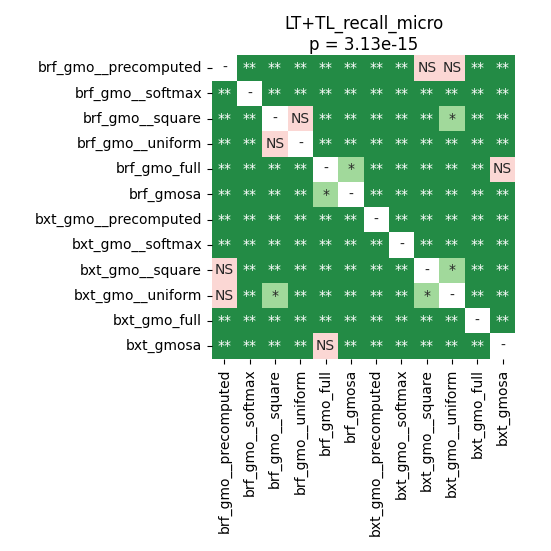

The file beside this chart, header and first rows:
	brf_gmo__precomputed	brf_gmo__softmax	brf_gmo__square	brf_gmo__uniform	brf_gmo_full	brf_gmosa	bxt_gmo__precomputed	bxt_gmo__softmax	bxt_gmo__square	bxt_gmo__uniform	bxt_gmo_full	bxt_gmosa
brf_gmo__precomputed	1.0	0.002262	0.002262	0.002262	0.002262	0.002262	0.002262	0.002262	0.4998	0.1994	0.002262	0.002262
brf_gmo__softmax	0.002262	1.0	0.002262	0.002262	0.002262	0.002262	0.006668	0.002262	0.002262	0.002262	0.002262	0.002262
brf_gmo__square	0.002262	0.002262	1.0	0.5751	0.002262	0.002262	0.002262	0.002262	0.002262	0.02113	0.002262	0.002262
brf_gmo__uniform	0.002262	0.002262	0.5751	1.0	0.002262	0.002262	0.002262	0.002262	0.002262	0.002262	0.002262	0.002262
brf_gmo_full	0.002262	0.002262	0.002262	0.002262	1.0	0.0137	0.002262	0.002262	0.002262	0.002262	0.007528	0.08798
brf_gmosa	0.002262	0.002262	0.002262	0.002262	0.0137	1.0	0.002262	0.002262	0.002262	0.002262	0.002262	0.002262
bxt_gmo__precomputed	0.002262	0.006668	0.002262	0.002262	0.002262	0.002262	1.0	0.002262	0.002262	0.002262	0.002262	0.002262
bxt_gmo__softmax	0.002262	0.002262	0.002262	0.002262	0.002262	0.002262	0.002262	1.0	0.002262	0.002262	0.002262	0.002262
bxt_gmo__square	0.4998	0.002262	0.002262	0.002262	0.002262	0.002262	0.002262	0.002262	1.0	0.02911	0.002262	0.002262
bxt_gmo__uniform	0.1994	0.002262	0.02113	0.002262	0.002262	0.002262	0.002262	0.002262	0.02911	1.0	0.002262	0.002262
bxt_gmo_full	0.002262	0.002262	0.002262	0.002262	0.007528	0.002262	0.002262	0.002262	0.002262	0.002262	1.0	0.002262
bxt_gmosa	0.002262	0.002262	0.002262	0.002262	0.08798	0.002262	0.002262	0.002262	0.002262	0.002262	0.002262	1.0
